Run: headless pygame with SDL's dummy video driver; simulated clock (each Clock.tick advances the game by its frame time, no real sleeping); random seed 0; keys injected as events and as key.get_pressed() state; no mouse input.
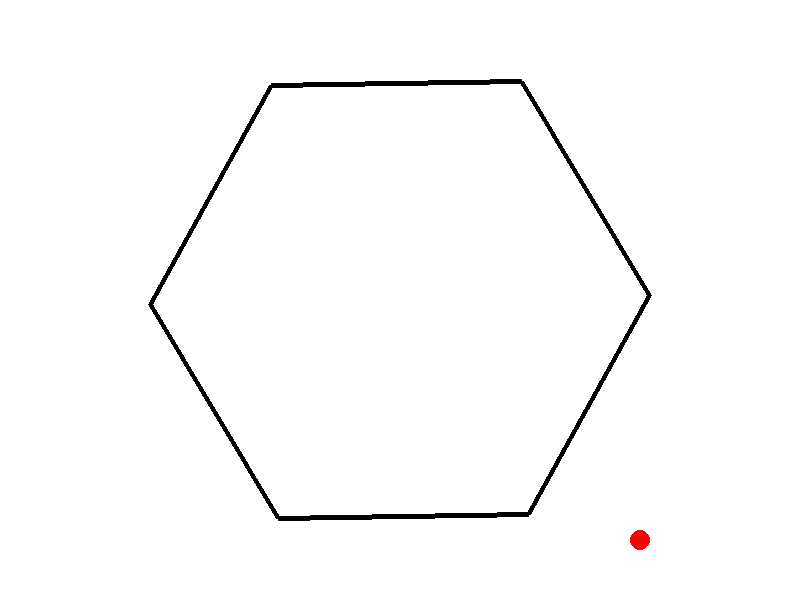
Frame 1 of 4 · flips 1–60 · no input
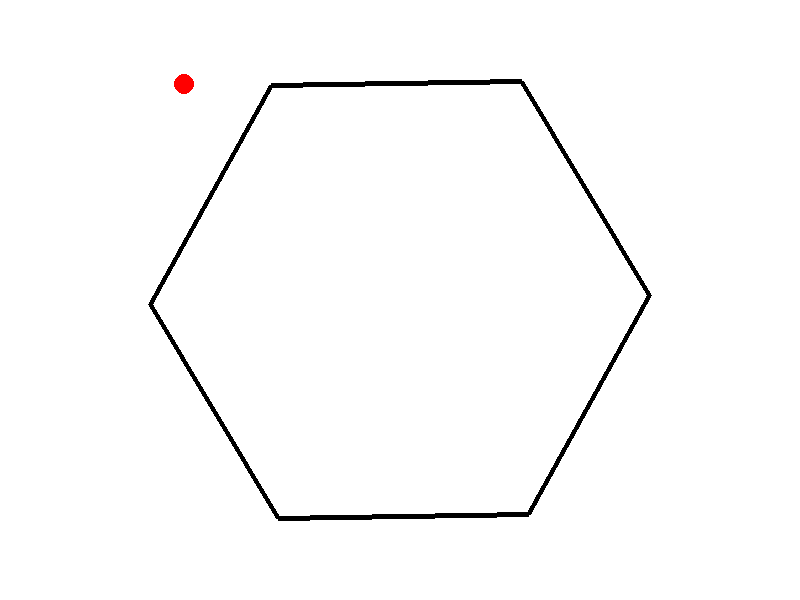
Frame 2 of 4 · flips 61–180 · tapped SPACE, RETURN · held RIGHT (→), D
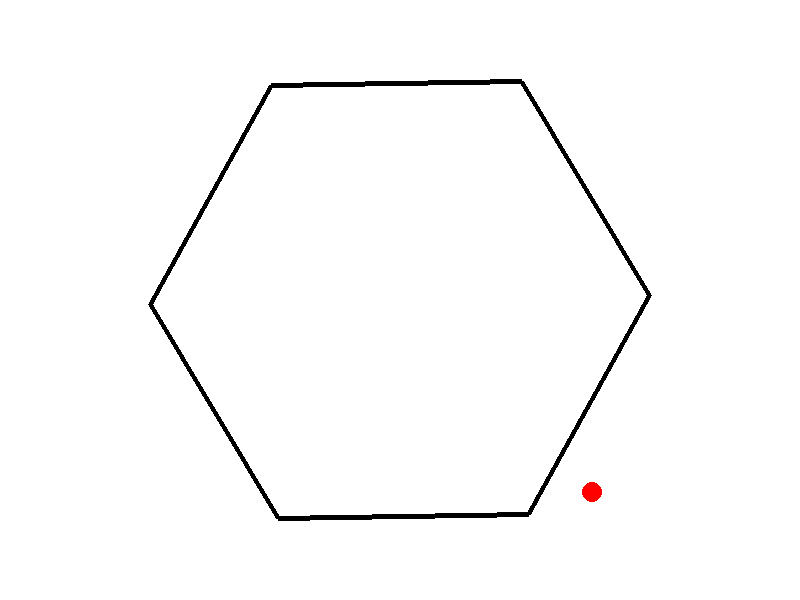
Frame 3 of 4 · flips 181–300 · held DOWN (↓), S
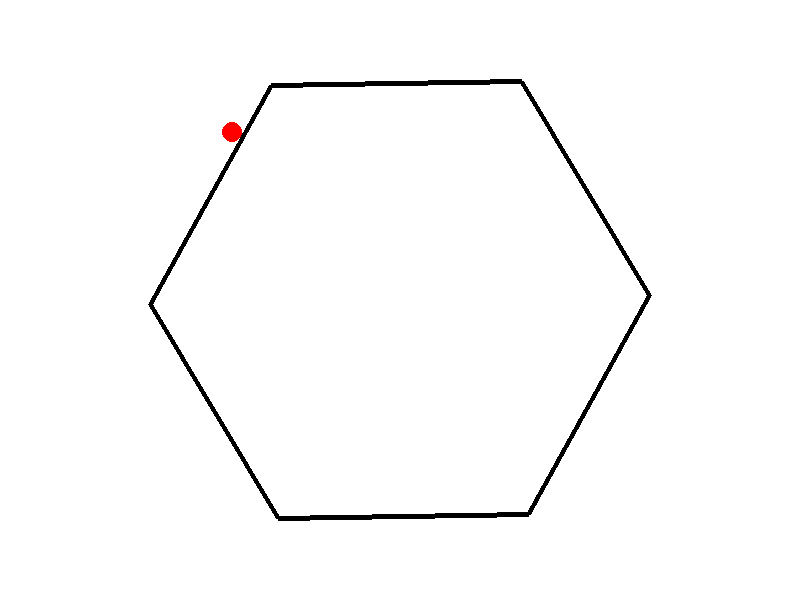
Frame 4 of 4 · flips 301–420 · held LEFT (←), A, UP (↑), W

The pygame program that drew these frames:

import pygame
import math
import sys

# Initialize Pygame
pygame.init()

# Screen dimensions
WIDTH, HEIGHT = 800, 600
screen = pygame.display.set_mode((WIDTH, HEIGHT))
pygame.display.set_caption("Hexagon Bouncing Ball")

# Colors
WHITE = (255, 255, 255)
BLACK = (0, 0, 0)
RED = (255, 0, 0)

# Ball settings
ball_radius = 10
ball_x = WIDTH // 2
ball_y = HEIGHT // 2
ball_dx = 4
ball_dy = 4

# Hexagon settings
hexagon_radius = 250
center_x = WIDTH // 2
center_y = HEIGHT // 2
rotation_angle = 0

# Function to draw a rotated hexagon
def draw_hexagon(angle):
    points = []
    for i in range(6):
        x = center_x + hexagon_radius * math.cos(math.radians(60 * i + angle))
        y = center_y + hexagon_radius * math.sin(math.radians(60 * i + angle))
        points.append((x, y))
    pygame.draw.polygon(screen, BLACK, points, 5)

# Function to check if the ball is within the hexagon
def is_ball_inside_hexagon(x, y):
    # Ball must be within the inscribed circle of the hexagon
    distance_from_center = math.sqrt((x - center_x)**2 + (y - center_y)**2)
    return distance_from_center <= hexagon_radius - ball_radius

# Main game loop
clock = pygame.time.Clock()

while True:
    screen.fill(WHITE)
    
    # Handle events
    for event in pygame.event.get():
        if event.type == pygame.QUIT:
            pygame.quit()
            sys.exit()
    
    # Draw rotating hexagon
    draw_hexagon(rotation_angle)
    
    # Update ball position
    ball_x += ball_dx
    ball_y += ball_dy
    
    # Ball bouncing logic
    if not is_ball_inside_hexagon(ball_x, ball_y):
        # Reflect the ball's direction based on which side of the hexagon it hits
        if ball_x < center_x - hexagon_radius or ball_x > center_x + hexagon_radius:
            ball_dx = -ball_dx
        if ball_y < center_y - hexagon_radius or ball_y > center_y + hexagon_radius:
            ball_dy = -ball_dy

    # Draw the ball
    pygame.draw.circle(screen, RED, (ball_x, ball_y), ball_radius)
    
    # Rotate the hexagon angle
    rotation_angle += 1
    if rotation_angle >= 360:
        rotation_angle = 0
    
    # Update the display
    pygame.display.flip()
    
    # Set the frame rate
    clock.tick(60)
